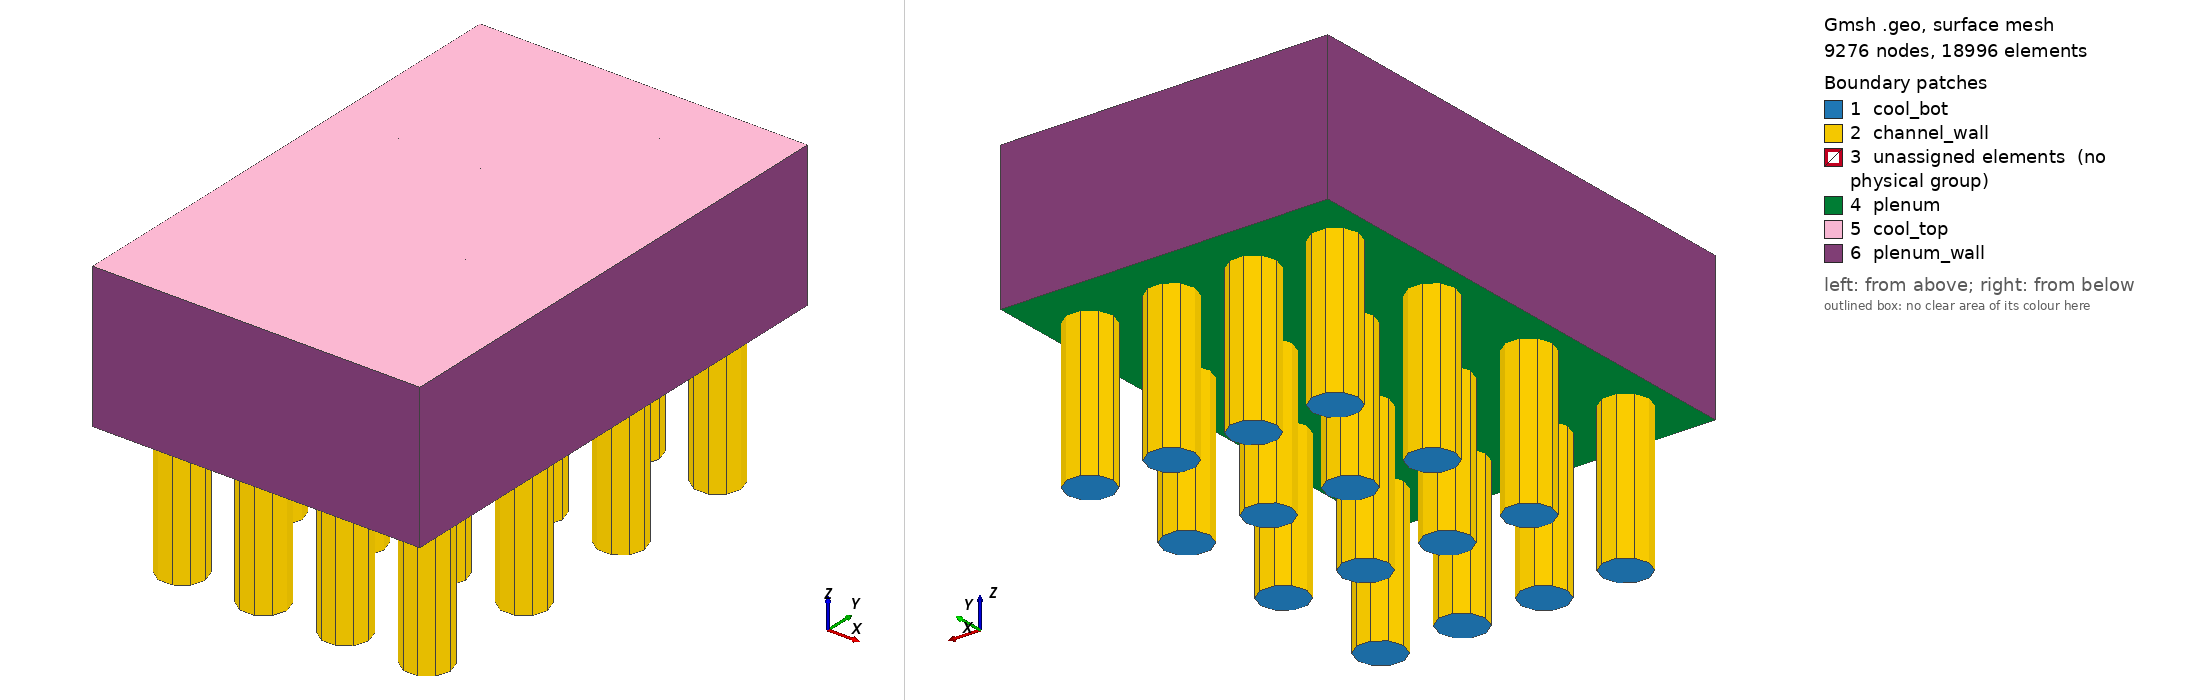

Gmsh geometry script, surface-meshed: 9276 nodes, 18996 surface elements. Boundary patches (legend numbers): 1 cool_bot, 2 channel_wall, 3 unassigned elements (no physical group), 4 plenum, 5 cool_top, 6 plenum_wall. Left view from above one corner, right view from below the opposite corner. Legend entries are the model's physical surfaces; 'unassigned elements' are surfaces in no physical group. The drawing asked Gmsh for element sizes between 1% and 20% of the model's largest extent; the script's own settings can give other sizes.

=== test5-3.geo (drawn) ===
// Defines a 3D 4 cooling channels
SetFactory("OpenCASCADE");

Rc = 0.794;
// Rc = 1.0;

p = 1.88;
f = p/Cos(Pi/6);

// Circles
c = 1;
X = 3/4*p;
x = X; y = -3*f;
Circle(c) = { x, y, 0, Rc, 0, 2*Pi};
Curve Loop(c) = {c};
Plane Surface(c) = {c}; c+=1;
x = X; y = -f;
Circle(c) = { x, y, 0, Rc, 0, 2*Pi};
Curve Loop(c) = {c};
Plane Surface(c) = {c}; c+=1;
x = X; y = f;
Circle(c) = { x, y, 0, Rc, 0, 2*Pi};
Curve Loop(c) = {c};
Plane Surface(c) = {c}; c+=1;
x = X; y = 3*f;
Circle(c) = { x, y, 0, Rc, 0, 2*Pi};
Curve Loop(c) = {c};
Plane Surface(c) = {c}; c+=1;

X = (3/4+3/2)*p;
x = X; y = -3*f;
Circle(c) = { x, y, 0, Rc, 0, 2*Pi};
Curve Loop(c) = {c};
Plane Surface(c) = {c}; c+=1;
x = X; y = -f;
Circle(c) = { x, y, 0, Rc, 0, 2*Pi};
Curve Loop(c) = {c};
Plane Surface(c) = {c}; c+=1;
x = X; y = f;
Circle(c) = { x, y, 0, Rc, 0, 2*Pi};
Curve Loop(c) = {c};
Plane Surface(c) = {c}; c+=1;
x = X; y = 3*f;
Circle(c) = { x, y, 0, Rc, 0, 2*Pi};
Curve Loop(c) = {c};
Plane Surface(c) = {c}; c+=1;

X = (3/4+3)*p;
x = X; y = -3*f;
Circle(c) = { x, y, 0, Rc, 0, 2*Pi};
Curve Loop(c) = {c};
Plane Surface(c) = {c}; c+=1;
x = X; y = -f;
Circle(c) = { x, y, 0, Rc, 0, 2*Pi};
Curve Loop(c) = {c};
Plane Surface(c) = {c}; c+=1;
x = X; y = f;
Circle(c) = { x, y, 0, Rc, 0, 2*Pi};
Curve Loop(c) = {c};
Plane Surface(c) = {c}; c+=1;
x = X; y = 3*f;
Circle(c) = { x, y, 0, Rc, 0, 2*Pi};
Curve Loop(c) = {c};
Plane Surface(c) = {c}; c+=1;

X = (3/4+3*3/2)*p;
x = X; y = -3*f;
Circle(c) = { x, y, 0, Rc, 0, 2*Pi};
Curve Loop(c) = {c};
Plane Surface(c) = {c}; c+=1;
x = X; y = -f;
Circle(c) = { x, y, 0, Rc, 0, 2*Pi};
Curve Loop(c) = {c};
Plane Surface(c) = {c}; c+=1;
x = X; y = f;
Circle(c) = { x, y, 0, Rc, 0, 2*Pi};
Curve Loop(c) = {c};
Plane Surface(c) = {c}; c+=1;
x = X; y = 3*f;
Circle(c) = { x, y, 0, Rc, 0, 2*Pi};
Curve Loop(c) = {c};
Plane Surface(c) = {c}; c+=1;

Extrude {0, 0, 5} {
   Surface{1}; Surface{2}; Surface{3}; Surface{4}; Surface{5};
   Surface{6}; Surface{7}; Surface{8}; Surface{9}; Surface{10};
   Surface{11}; Surface{12}; Surface{13}; Surface{14}; Surface{15};
   Surface{16};
   Layers{20};
}

pl = 33;
Point(pl) = {6*p, 4*f, 5, 1.0}; pl+=1;
Point(pl) = {6*p, -4*f, 5, 1.0}; pl+=1;
Point(pl) = {0, 4*f, 5, 1.0}; pl+=1;
Point(pl) = {0, -4*f, 5, 1.0}; pl+=1;

Line(49) = {36, 34};
Line(50) = {34, 33};
Line(51) = {33, 35};
Line(52) = {35, 36};
Curve Loop(49) = {49, 50, 51, 52};
Curve Loop(50) = {18};
Curve Loop(51) = {20};
Curve Loop(52) = {22};
Curve Loop(53) = {24};
Curve Loop(54) = {26};
Curve Loop(55) = {28};
Curve Loop(56) = {30};
Curve Loop(57) = {32};
Curve Loop(58) = {34};
Curve Loop(59) = {36};
Curve Loop(60) = {38};
Curve Loop(61) = {40};
Curve Loop(62) = {42};
Curve Loop(63) = {44};
Curve Loop(64) = {46};
Curve Loop(65) = {48};
Plane Surface(49) = {49, 50, 51, 52, 53, 54, 55, 56, 57, 58, 59, 60, 61, 62, 63, 64, 65};

Extrude {0, 0, 5} {
  Surface{18}; Surface{20}; Surface{22}; Surface{24}; Surface{26}; Surface{28}; Surface{30}; Surface{32}; Surface{34}; Surface{36}; Surface{38}; Surface{40}; Surface{42}; Surface{44}; Surface{46}; Surface{48}; Surface{49}; 
  Layers{20};
}

Physical Volume("coolant") = {
1, 2, 3, 4, 5, 6, 7, 8, 9, 10,
11, 12, 13, 14, 15, 16, 17, 18, 19, 20,
21, 22, 23, 24, 25, 26, 27, 28, 29, 30,
31, 32, 33
};

Physical Surface("channel_wall") = {
17, 19, 21, 23, 25, 27, 29, 31, 33, 35, 37, 39, 41, 43, 45, 47
};

Physical Surface("plenum_wall") = {82, 85, 83, 84};
Physical Surface('plenum') = {49};
Physical Surface("cool_bot") = {
 	1, 2, 3, 4, 5, 6, 7, 8, 9, 10,
 	11, 12, 13, 14, 15, 16
};

Physical Surface("cool_top") = {51, 53, 55, 57, 59, 61, 63, 65, 67, 69, 71, 73, 75, 77, 79, 81, 86};

Mesh.CharacteristicLengthFactor = 1;
Mesh.CharacteristicLengthExtendFromBoundary = 1;
Mesh.CharacteristicLengthFromCurvature = 1;
Mesh.MinimumCirclePoints = 10;
